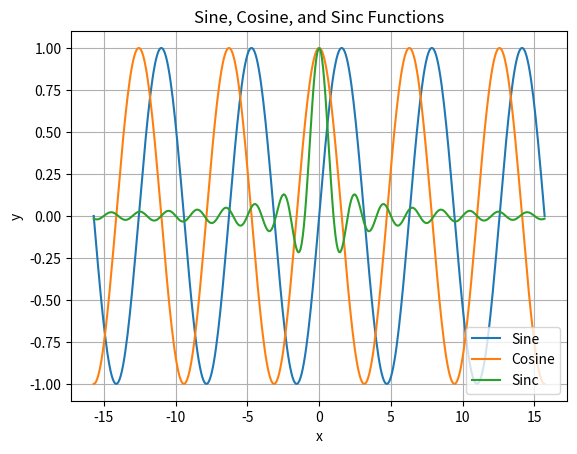

Here is the Python script that generated this plot:
import matplotlib.pyplot as plt
import numpy as np
x = np.linspace(-5 * np.pi, 5 * np.pi, 400)
y_sin = np.sin(x)
y_cos = np.cos(x)
y_sinc = np.sinc(x)
plt.plot(x, y_sin, label='Sine')
plt.plot(x, y_cos, label='Cosine')
y_sinc[x == 0] = 1
plt.plot(x, y_sinc, label='Sinc')
plt.xlabel('x')
plt.ylabel('y')
plt.title('Sine, Cosine, and Sinc Functions')
plt.legend()
plt.grid(True)
plt.show()
